Run: headless pygame with SDL's dummy video driver; simulated clock (each Clock.tick advances the game by its frame time, no real sleeping); random seed 0; keys injected as events and as key.get_pressed() state; no mouse input.
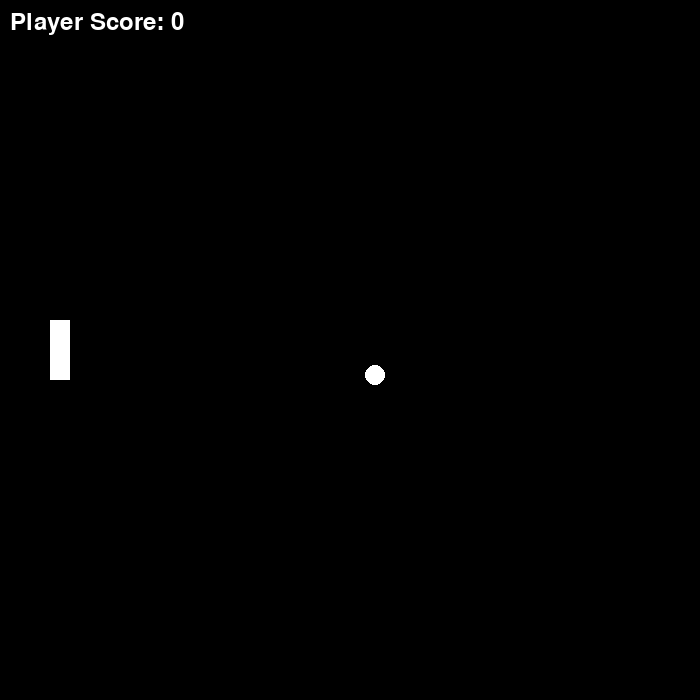
Frame 1 of 4 · flips 1–60 · no input
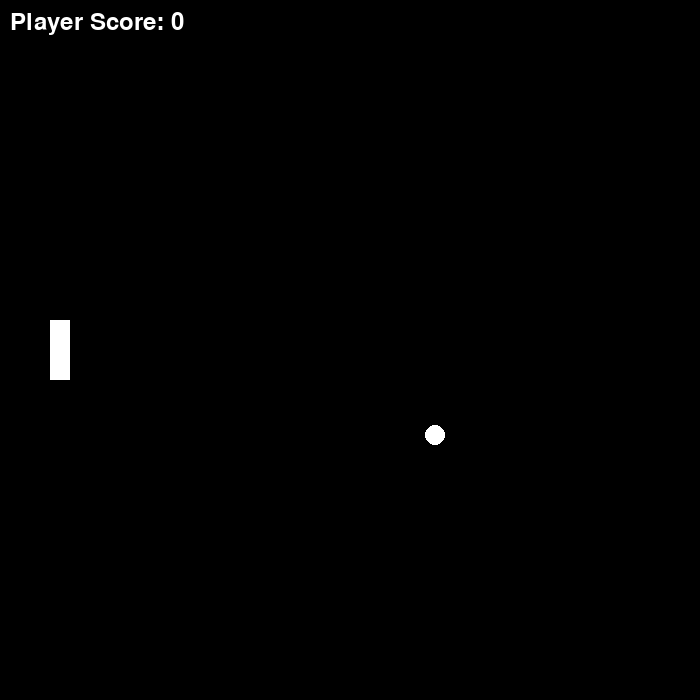
Frame 2 of 4 · flips 61–180 · tapped SPACE, RETURN · held RIGHT (→), D
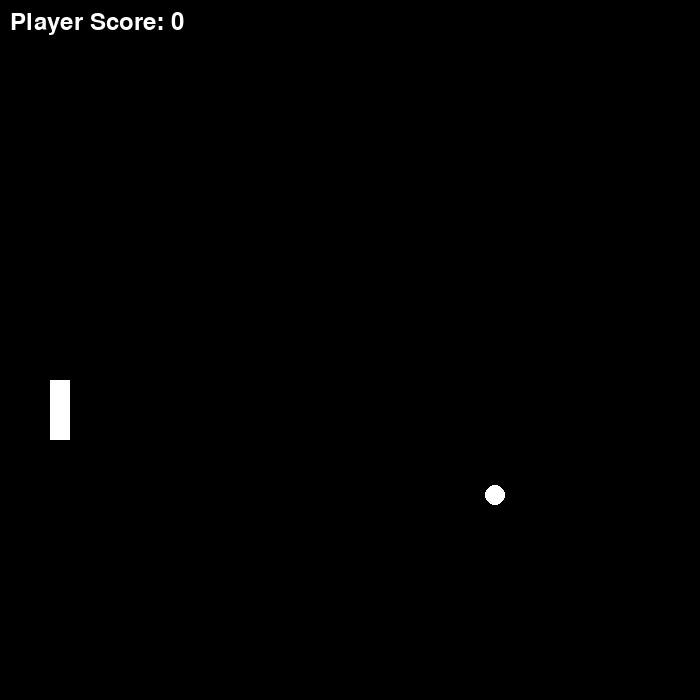
Frame 3 of 4 · flips 181–300 · held DOWN (↓), S
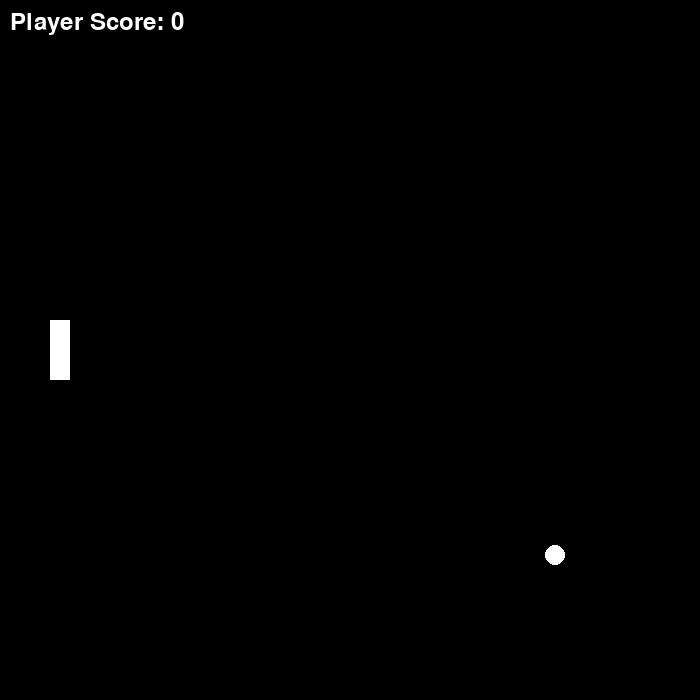
Frame 4 of 4 · flips 301–420 · held LEFT (←), A, UP (↑), W

The pygame program that drew these frames:

import pygame
pygame.init()

# Setup the display
width = 700
height = 700
screen = pygame.display.set_mode((width, height))
pygame.display.set_caption("Pong Game")

# Setup the ball
ball_size = 10
ball_x = width//2 - ball_size//2
ball_y = height//2 - ball_size//2
ball_speed_x = 0.5
ball_speed_y = 0.5

# Setup the paddles
paddle_width = 20
paddle_height = 60
paddle1_x = 50
paddle1_y = height//2 - paddle_height//2
paddle_speed = 0.5

# Setup the scores
score_player1 = 0
font = pygame.font.Font(None, 36)

# Setup the color
white = (255, 255, 255)
black = (0, 0, 0)

# Main game loop
while True:
    for event in pygame.event.get():
        if event.type == pygame.QUIT:
            pygame.quit()
            quit()

    # Make the ball move
    ball_x = ball_x + ball_speed_x
    ball_y = ball_y + ball_speed_y

    # Check for collision with paddles
    if ball_x < paddle1_x + paddle_width and ball_y + ball_size > paddle1_y and ball_y < paddle1_y + paddle_height:
        ball_speed_x = abs(ball_speed_x)  # Reverse the horizontal direction of the ball
        score_player1 += 1
        ball_x = paddle1_x + paddle_width  # Place the ball just outside the paddle

    # Check for collision with walls
    if ball_x > width - ball_size or ball_x < 0:
        ball_speed_x = -ball_speed_x

    if ball_y > height - ball_size or ball_y < 0:
        ball_speed_y = -ball_speed_y

    # Make the paddles move
    keys = pygame.key.get_pressed()
    if keys[pygame.K_UP] and paddle1_y > 0:
        paddle1_y -= paddle_speed

    if keys[pygame.K_DOWN] and paddle1_y < height - paddle_height:
        paddle1_y += paddle_speed

    # Draw the background
    screen.fill(black)

    # Draw the ball
    pygame.draw.circle(screen, white, (ball_x, ball_y), ball_size)

    # Draw the paddles
    pygame.draw.rect(screen, white, (paddle1_x, paddle1_y, paddle_width, paddle_height))

    # Draw the scores
    score_text_player1 = font.render("Player Score: " + str(score_player1), True, white)
    screen.blit(score_text_player1, (10, 10))

    pygame.display.update()
